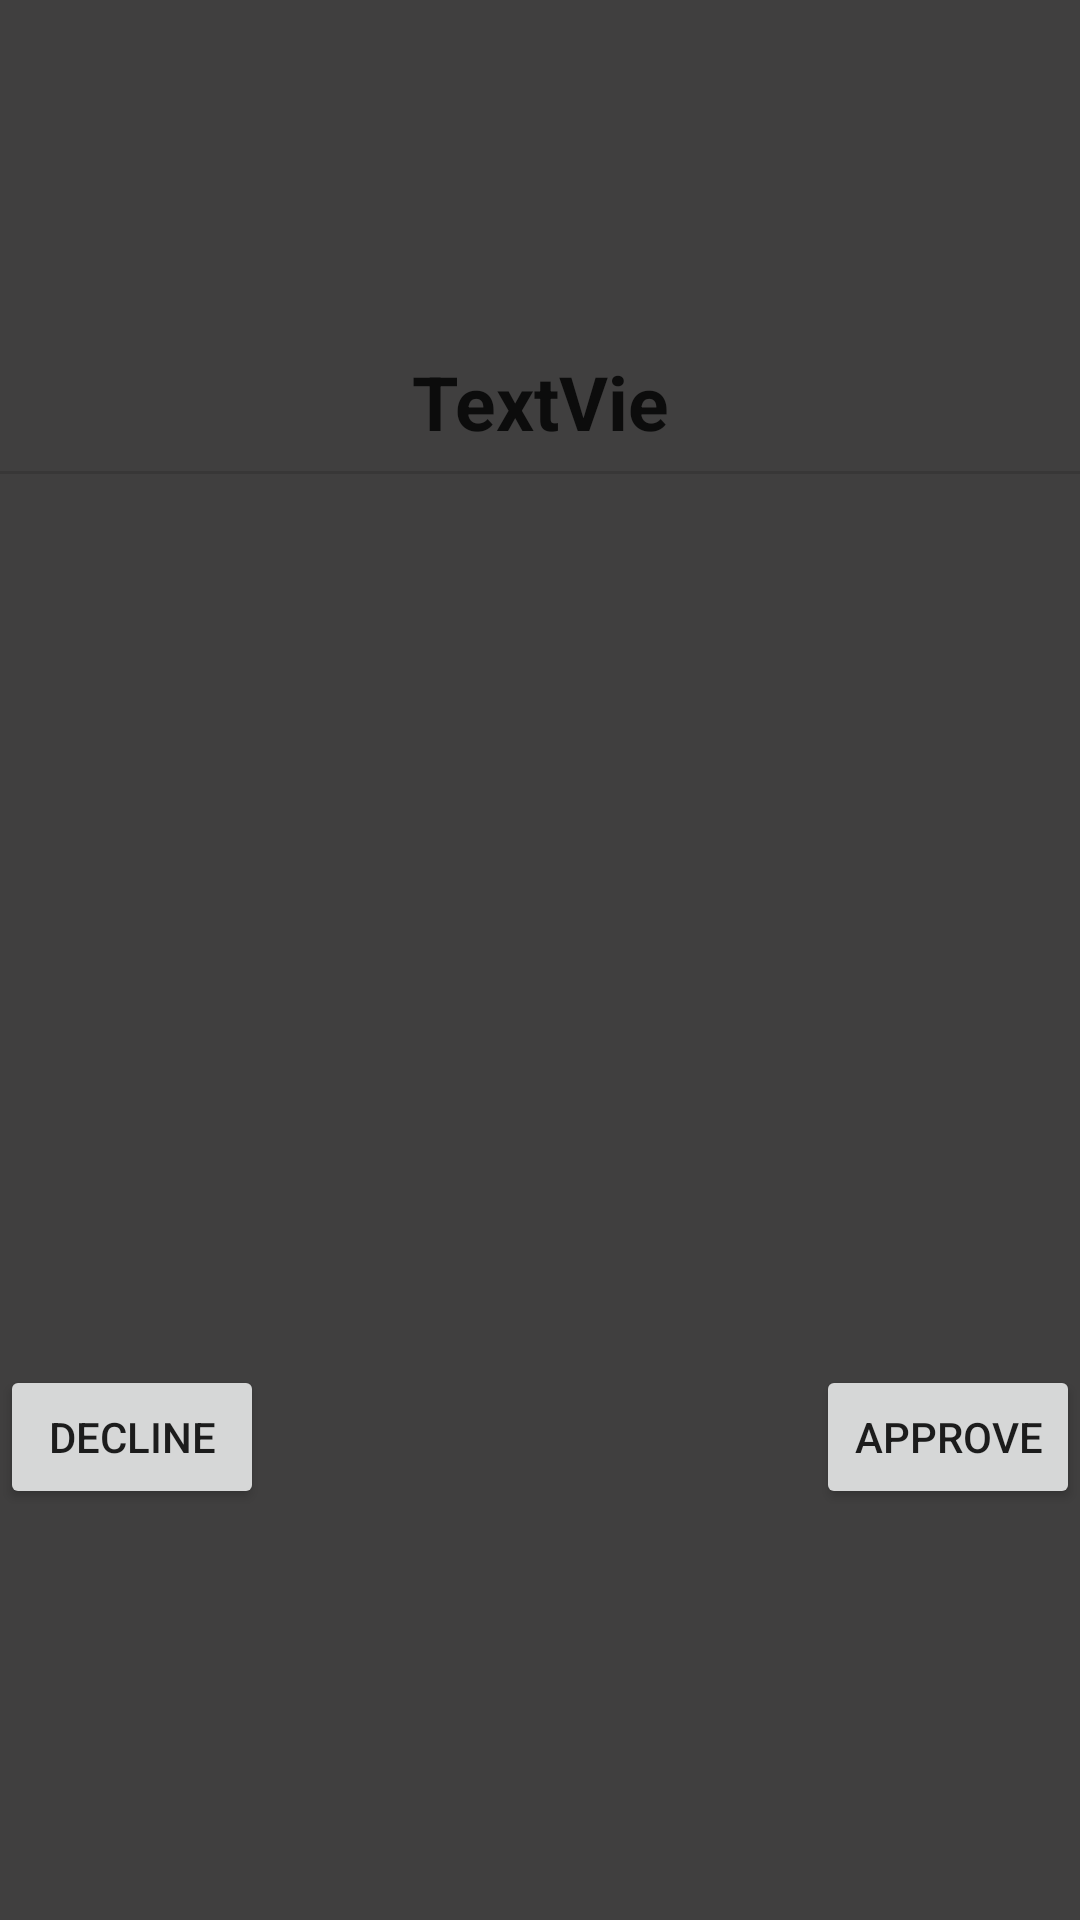

Layout XML and referenced resources for this Android screen:
<!-- AndroidManifest.xml: application theme Theme.FinalStudent -->
<!-- res/layout/admin_approval.xml -->
<?xml version="1.0" encoding="utf-8"?>
<androidx.constraintlayout.widget.ConstraintLayout xmlns:android="http://schemas.android.com/apk/res/android"
    xmlns:app="http://schemas.android.com/apk/res-auto"
    xmlns:tools="http://schemas.android.com/tools"
    android:layout_width="match_parent"
    android:layout_height="match_parent"
    android:background="#403F3F">

    <ImageView
        android:id="@+id/imageView6"
        android:layout_width="119dp"
        android:layout_height="109dp"
        android:layout_marginTop="8dp"
        android:contentDescription="@string/todo"
        app:layout_constraintEnd_toEndOf="parent"
        app:layout_constraintHorizontal_bias="0.5"
        app:layout_constraintStart_toStartOf="parent"
        app:layout_constraintTop_toTopOf="parent"
        app:srcCompat="@drawable/ic_baseline_profile" />

    <TextView
        android:id="@+id/text_pending_tutor"
        android:layout_width="94dp"
        android:layout_height="35dp"
        android:text="@string/textview"
        android:textAlignment="center"
        android:textColor="#0C0C0C"
        android:textSize="25sp"
        android:textStyle="bold"
        app:layout_constraintEnd_toEndOf="parent"
        app:layout_constraintHorizontal_bias="0.5"
        app:layout_constraintStart_toStartOf="parent"
        app:layout_constraintTop_toBottomOf="@+id/imageView6" />

    <View
        android:id="@+id/divider8"
        android:layout_width="409dp"
        android:layout_height="1dp"
        android:layout_marginStart="1dp"
        android:layout_marginTop="5dp"
        android:layout_marginEnd="1dp"
        android:background="?android:attr/listDivider"
        app:layout_constraintEnd_toEndOf="parent"
        app:layout_constraintStart_toStartOf="parent"
        app:layout_constraintTop_toBottomOf="@+id/text_pending_tutor" />

    <ImageView
        android:id="@+id/academic_view"
        android:layout_width="360dp"
        android:layout_height="272dp"
        android:layout_marginStart="24dp"
        android:layout_marginTop="10dp"
        android:layout_marginEnd="24dp"
        android:contentDescription="@string/todo"
        app:layout_constraintEnd_toEndOf="parent"
        app:layout_constraintStart_toStartOf="parent"
        app:layout_constraintTop_toBottomOf="@+id/divider8"
        tools:ignore="ImageContrastCheck"
        tools:srcCompat="@tools:sample/avatars" />

    <Button
        android:id="@+id/btn_decline"
        android:layout_width="wrap_content"
        android:layout_height="wrap_content"
        android:layout_marginTop="15dp"
        android:text="@string/decline"
        app:layout_constraintStart_toStartOf="@+id/academic_view"
        app:layout_constraintTop_toBottomOf="@+id/academic_view" />

    <Button
        android:id="@+id/btn_approve"
        android:layout_width="wrap_content"
        android:layout_height="wrap_content"
        android:text="@string/approve"
        app:layout_constraintEnd_toEndOf="@+id/academic_view"
        app:layout_constraintTop_toTopOf="@+id/btn_decline" />

</androidx.constraintlayout.widget.ConstraintLayout>
<!-- resources referenced by this layout -->
<resources>
  <string name="approve">Approve</string>
  <string name="decline">Decline</string>
  <string name="textview">TextView</string>
  <string name="todo">TODO</string>
  <style name="Theme.FinalStudent" parent="Theme.MaterialComponents.DayNight.DarkActionBar">
          
          <item name="colorPrimary">@color/purple_500</item>
          <item name="colorPrimaryVariant">@color/purple_700</item>
          <item name="colorOnPrimary">@color/white</item>
          
          <item name="colorSecondary">@color/teal_200</item>
          <item name="colorSecondaryVariant">@color/teal_700</item>
          <item name="colorOnSecondary">@color/black</item>
          
          <item name="android:statusBarColor" tools:targetApi="l">?attr/colorPrimaryVariant</item>
          
      </style>
  <!-- not gathered from this repository: default colours our renderer supplied (Android Studio template values) -->
  <color name="purple_500">#FF6200EE</color>
  <color name="purple_700">#FF3700B3</color>
  <color name="teal_200">#FF03DAC5</color>
  <color name="teal_700">#FF018786</color>
  <color name="black">#FF000000</color>
  <color name="white">#FFFFFFFF</color>
</resources>
